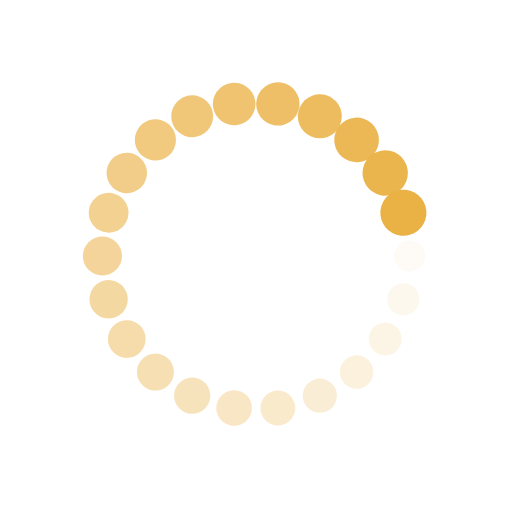
t = 0.00 s
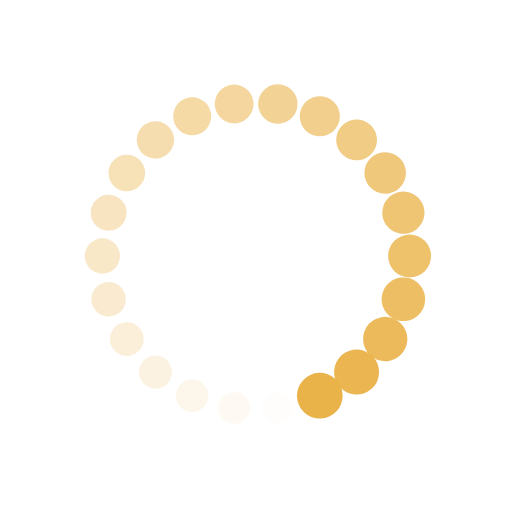
t = 0.25 s
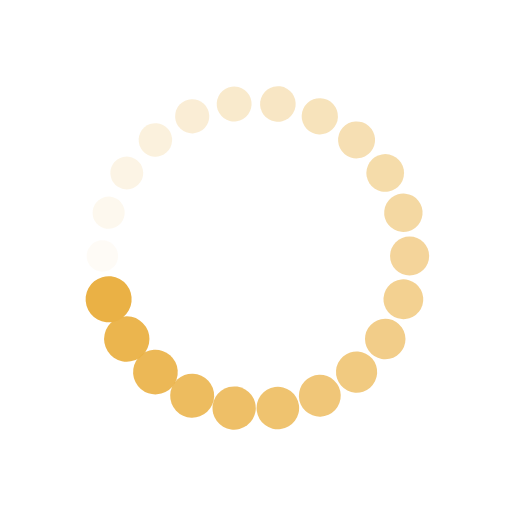
t = 0.50 s
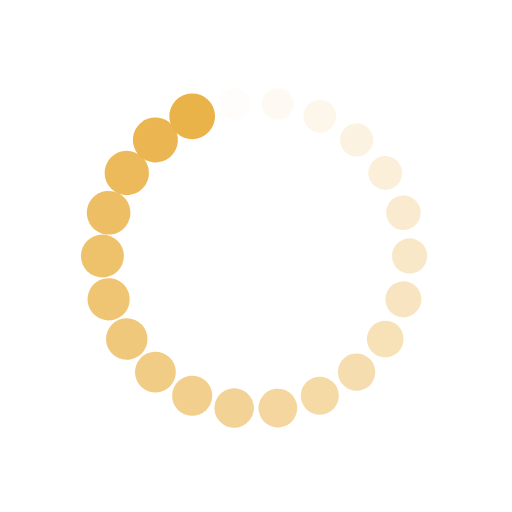
t = 0.75 s

The animated SVG that drew these frames (rendered in a browser with its animation timeline set to each time). Animation: 44 SMIL elements (animate=22,animateTransform=22); one cycle of 1.00 s, repeats indefinitely.

<?xml version="1.0" encoding="utf-8"?>
<svg xmlns="http://www.w3.org/2000/svg" xmlns:xlink="http://www.w3.org/1999/xlink" style="margin: auto; background: none; display: block; shape-rendering: auto;" width="200px" height="200px" viewBox="0 0 100 100" preserveAspectRatio="xMidYMid">
<g transform="translate(80,50)">
<g transform="rotate(0)">
<circle cx="0" cy="0" r="3" fill="#eab145" fill-opacity="1">
  <animateTransform attributeName="transform" type="scale" begin="-0.9545454545454546s" values="1.5 1.5;1 1" keyTimes="0;1" dur="1s" repeatCount="indefinite"></animateTransform>
  <animate attributeName="fill-opacity" keyTimes="0;1" dur="1s" repeatCount="indefinite" values="1;0" begin="-0.9545454545454546s"></animate>
</circle>
</g>
</g><g transform="translate(78.78478920843492,58.45197670524289)">
<g transform="rotate(16.363636363636363)">
<circle cx="0" cy="0" r="3" fill="#eab145" fill-opacity="0.9545454545454546">
  <animateTransform attributeName="transform" type="scale" begin="-0.9090909090909091s" values="1.5 1.5;1 1" keyTimes="0;1" dur="1s" repeatCount="indefinite"></animateTransform>
  <animate attributeName="fill-opacity" keyTimes="0;1" dur="1s" repeatCount="indefinite" values="1;0" begin="-0.9090909090909091s"></animate>
</circle>
</g>
</g><g transform="translate(75.23760598493544,66.21922452366792)">
<g transform="rotate(32.72727272727273)">
<circle cx="0" cy="0" r="3" fill="#eab145" fill-opacity="0.9090909090909091">
  <animateTransform attributeName="transform" type="scale" begin="-0.8636363636363636s" values="1.5 1.5;1 1" keyTimes="0;1" dur="1s" repeatCount="indefinite"></animateTransform>
  <animate attributeName="fill-opacity" keyTimes="0;1" dur="1s" repeatCount="indefinite" values="1;0" begin="-0.8636363636363636s"></animate>
</circle>
</g>
</g><g transform="translate(69.64582201835856,72.67248723062775)">
<g transform="rotate(49.090909090909086)">
<circle cx="0" cy="0" r="3" fill="#eab145" fill-opacity="0.8636363636363636">
  <animateTransform attributeName="transform" type="scale" begin="-0.8181818181818182s" values="1.5 1.5;1 1" keyTimes="0;1" dur="1s" repeatCount="indefinite"></animateTransform>
  <animate attributeName="fill-opacity" keyTimes="0;1" dur="1s" repeatCount="indefinite" values="1;0" begin="-0.8181818181818182s"></animate>
</circle>
</g>
</g><g transform="translate(62.462450390056595,77.28895986063554)">
<g transform="rotate(65.45454545454545)">
<circle cx="0" cy="0" r="3" fill="#eab145" fill-opacity="0.8181818181818182">
  <animateTransform attributeName="transform" type="scale" begin="-0.7727272727272727s" values="1.5 1.5;1 1" keyTimes="0;1" dur="1s" repeatCount="indefinite"></animateTransform>
  <animate attributeName="fill-opacity" keyTimes="0;1" dur="1s" repeatCount="indefinite" values="1;0" begin="-0.7727272727272727s"></animate>
</circle>
</g>
</g><g transform="translate(54.26944514819856,79.69464325642798)">
<g transform="rotate(81.81818181818183)">
<circle cx="0" cy="0" r="3" fill="#eab145" fill-opacity="0.7727272727272727">
  <animateTransform attributeName="transform" type="scale" begin="-0.7272727272727273s" values="1.5 1.5;1 1" keyTimes="0;1" dur="1s" repeatCount="indefinite"></animateTransform>
  <animate attributeName="fill-opacity" keyTimes="0;1" dur="1s" repeatCount="indefinite" values="1;0" begin="-0.7272727272727273s"></animate>
</circle>
</g>
</g><g transform="translate(45.73055485180145,79.69464325642798)">
<g transform="rotate(98.18181818181817)">
<circle cx="0" cy="0" r="3" fill="#eab145" fill-opacity="0.7272727272727273">
  <animateTransform attributeName="transform" type="scale" begin="-0.6818181818181818s" values="1.5 1.5;1 1" keyTimes="0;1" dur="1s" repeatCount="indefinite"></animateTransform>
  <animate attributeName="fill-opacity" keyTimes="0;1" dur="1s" repeatCount="indefinite" values="1;0" begin="-0.6818181818181818s"></animate>
</circle>
</g>
</g><g transform="translate(37.53754960994341,77.28895986063556)">
<g transform="rotate(114.54545454545455)">
<circle cx="0" cy="0" r="3" fill="#eab145" fill-opacity="0.6818181818181818">
  <animateTransform attributeName="transform" type="scale" begin="-0.6363636363636364s" values="1.5 1.5;1 1" keyTimes="0;1" dur="1s" repeatCount="indefinite"></animateTransform>
  <animate attributeName="fill-opacity" keyTimes="0;1" dur="1s" repeatCount="indefinite" values="1;0" begin="-0.6363636363636364s"></animate>
</circle>
</g>
</g><g transform="translate(30.35417798164145,72.67248723062775)">
<g transform="rotate(130.9090909090909)">
<circle cx="0" cy="0" r="3" fill="#eab145" fill-opacity="0.6363636363636364">
  <animateTransform attributeName="transform" type="scale" begin="-0.5909090909090909s" values="1.5 1.5;1 1" keyTimes="0;1" dur="1s" repeatCount="indefinite"></animateTransform>
  <animate attributeName="fill-opacity" keyTimes="0;1" dur="1s" repeatCount="indefinite" values="1;0" begin="-0.5909090909090909s"></animate>
</circle>
</g>
</g><g transform="translate(24.76239401506457,66.21922452366793)">
<g transform="rotate(147.27272727272728)">
<circle cx="0" cy="0" r="3" fill="#eab145" fill-opacity="0.5909090909090909">
  <animateTransform attributeName="transform" type="scale" begin="-0.5454545454545454s" values="1.5 1.5;1 1" keyTimes="0;1" dur="1s" repeatCount="indefinite"></animateTransform>
  <animate attributeName="fill-opacity" keyTimes="0;1" dur="1s" repeatCount="indefinite" values="1;0" begin="-0.5454545454545454s"></animate>
</circle>
</g>
</g><g transform="translate(21.215210791565077,58.45197670524289)">
<g transform="rotate(163.63636363636365)">
<circle cx="0" cy="0" r="3" fill="#eab145" fill-opacity="0.5454545454545454">
  <animateTransform attributeName="transform" type="scale" begin="-0.5s" values="1.5 1.5;1 1" keyTimes="0;1" dur="1s" repeatCount="indefinite"></animateTransform>
  <animate attributeName="fill-opacity" keyTimes="0;1" dur="1s" repeatCount="indefinite" values="1;0" begin="-0.5s"></animate>
</circle>
</g>
</g><g transform="translate(20,50.000000000000014)">
<g transform="rotate(179.99999999999997)">
<circle cx="0" cy="0" r="3" fill="#eab145" fill-opacity="0.5">
  <animateTransform attributeName="transform" type="scale" begin="-0.45454545454545453s" values="1.5 1.5;1 1" keyTimes="0;1" dur="1s" repeatCount="indefinite"></animateTransform>
  <animate attributeName="fill-opacity" keyTimes="0;1" dur="1s" repeatCount="indefinite" values="1;0" begin="-0.45454545454545453s"></animate>
</circle>
</g>
</g><g transform="translate(21.215210791565077,41.548023294757115)">
<g transform="rotate(196.36363636363635)">
<circle cx="0" cy="0" r="3" fill="#eab145" fill-opacity="0.45454545454545453">
  <animateTransform attributeName="transform" type="scale" begin="-0.4090909090909091s" values="1.5 1.5;1 1" keyTimes="0;1" dur="1s" repeatCount="indefinite"></animateTransform>
  <animate attributeName="fill-opacity" keyTimes="0;1" dur="1s" repeatCount="indefinite" values="1;0" begin="-0.4090909090909091s"></animate>
</circle>
</g>
</g><g transform="translate(24.762394015064565,33.780775476332074)">
<g transform="rotate(212.72727272727275)">
<circle cx="0" cy="0" r="3" fill="#eab145" fill-opacity="0.4090909090909091">
  <animateTransform attributeName="transform" type="scale" begin="-0.36363636363636365s" values="1.5 1.5;1 1" keyTimes="0;1" dur="1s" repeatCount="indefinite"></animateTransform>
  <animate attributeName="fill-opacity" keyTimes="0;1" dur="1s" repeatCount="indefinite" values="1;0" begin="-0.36363636363636365s"></animate>
</circle>
</g>
</g><g transform="translate(30.354177981641442,27.327512769372255)">
<g transform="rotate(229.0909090909091)">
<circle cx="0" cy="0" r="3" fill="#eab145" fill-opacity="0.36363636363636365">
  <animateTransform attributeName="transform" type="scale" begin="-0.3181818181818182s" values="1.5 1.5;1 1" keyTimes="0;1" dur="1s" repeatCount="indefinite"></animateTransform>
  <animate attributeName="fill-opacity" keyTimes="0;1" dur="1s" repeatCount="indefinite" values="1;0" begin="-0.3181818181818182s"></animate>
</circle>
</g>
</g><g transform="translate(37.53754960994338,22.71104013936446)">
<g transform="rotate(245.45454545454544)">
<circle cx="0" cy="0" r="3" fill="#eab145" fill-opacity="0.3181818181818182">
  <animateTransform attributeName="transform" type="scale" begin="-0.2727272727272727s" values="1.5 1.5;1 1" keyTimes="0;1" dur="1s" repeatCount="indefinite"></animateTransform>
  <animate attributeName="fill-opacity" keyTimes="0;1" dur="1s" repeatCount="indefinite" values="1;0" begin="-0.2727272727272727s"></animate>
</circle>
</g>
</g><g transform="translate(45.73055485180144,20.30535674357202)">
<g transform="rotate(261.8181818181818)">
<circle cx="0" cy="0" r="3" fill="#eab145" fill-opacity="0.2727272727272727">
  <animateTransform attributeName="transform" type="scale" begin="-0.22727272727272727s" values="1.5 1.5;1 1" keyTimes="0;1" dur="1s" repeatCount="indefinite"></animateTransform>
  <animate attributeName="fill-opacity" keyTimes="0;1" dur="1s" repeatCount="indefinite" values="1;0" begin="-0.22727272727272727s"></animate>
</circle>
</g>
</g><g transform="translate(54.26944514819854,20.305356743572016)">
<g transform="rotate(278.1818181818182)">
<circle cx="0" cy="0" r="3" fill="#eab145" fill-opacity="0.22727272727272727">
  <animateTransform attributeName="transform" type="scale" begin="-0.18181818181818182s" values="1.5 1.5;1 1" keyTimes="0;1" dur="1s" repeatCount="indefinite"></animateTransform>
  <animate attributeName="fill-opacity" keyTimes="0;1" dur="1s" repeatCount="indefinite" values="1;0" begin="-0.18181818181818182s"></animate>
</circle>
</g>
</g><g transform="translate(62.46245039005658,22.711040139364442)">
<g transform="rotate(294.54545454545456)">
<circle cx="0" cy="0" r="3" fill="#eab145" fill-opacity="0.18181818181818182">
  <animateTransform attributeName="transform" type="scale" begin="-0.13636363636363635s" values="1.5 1.5;1 1" keyTimes="0;1" dur="1s" repeatCount="indefinite"></animateTransform>
  <animate attributeName="fill-opacity" keyTimes="0;1" dur="1s" repeatCount="indefinite" values="1;0" begin="-0.13636363636363635s"></animate>
</circle>
</g>
</g><g transform="translate(69.64582201835853,27.327512769372237)">
<g transform="rotate(310.9090909090909)">
<circle cx="0" cy="0" r="3" fill="#eab145" fill-opacity="0.13636363636363635">
  <animateTransform attributeName="transform" type="scale" begin="-0.09090909090909091s" values="1.5 1.5;1 1" keyTimes="0;1" dur="1s" repeatCount="indefinite"></animateTransform>
  <animate attributeName="fill-opacity" keyTimes="0;1" dur="1s" repeatCount="indefinite" values="1;0" begin="-0.09090909090909091s"></animate>
</circle>
</g>
</g><g transform="translate(75.23760598493544,33.78077547633208)">
<g transform="rotate(327.2727272727273)">
<circle cx="0" cy="0" r="3" fill="#eab145" fill-opacity="0.09090909090909091">
  <animateTransform attributeName="transform" type="scale" begin="-0.045454545454545456s" values="1.5 1.5;1 1" keyTimes="0;1" dur="1s" repeatCount="indefinite"></animateTransform>
  <animate attributeName="fill-opacity" keyTimes="0;1" dur="1s" repeatCount="indefinite" values="1;0" begin="-0.045454545454545456s"></animate>
</circle>
</g>
</g><g transform="translate(78.78478920843492,41.54802329475711)">
<g transform="rotate(343.6363636363637)">
<circle cx="0" cy="0" r="3" fill="#eab145" fill-opacity="0.045454545454545456">
  <animateTransform attributeName="transform" type="scale" begin="0s" values="1.5 1.5;1 1" keyTimes="0;1" dur="1s" repeatCount="indefinite"></animateTransform>
  <animate attributeName="fill-opacity" keyTimes="0;1" dur="1s" repeatCount="indefinite" values="1;0" begin="0s"></animate>
</circle>
</g>
</g>
<!-- [ldio] generated by https://loading.io/ --></svg>